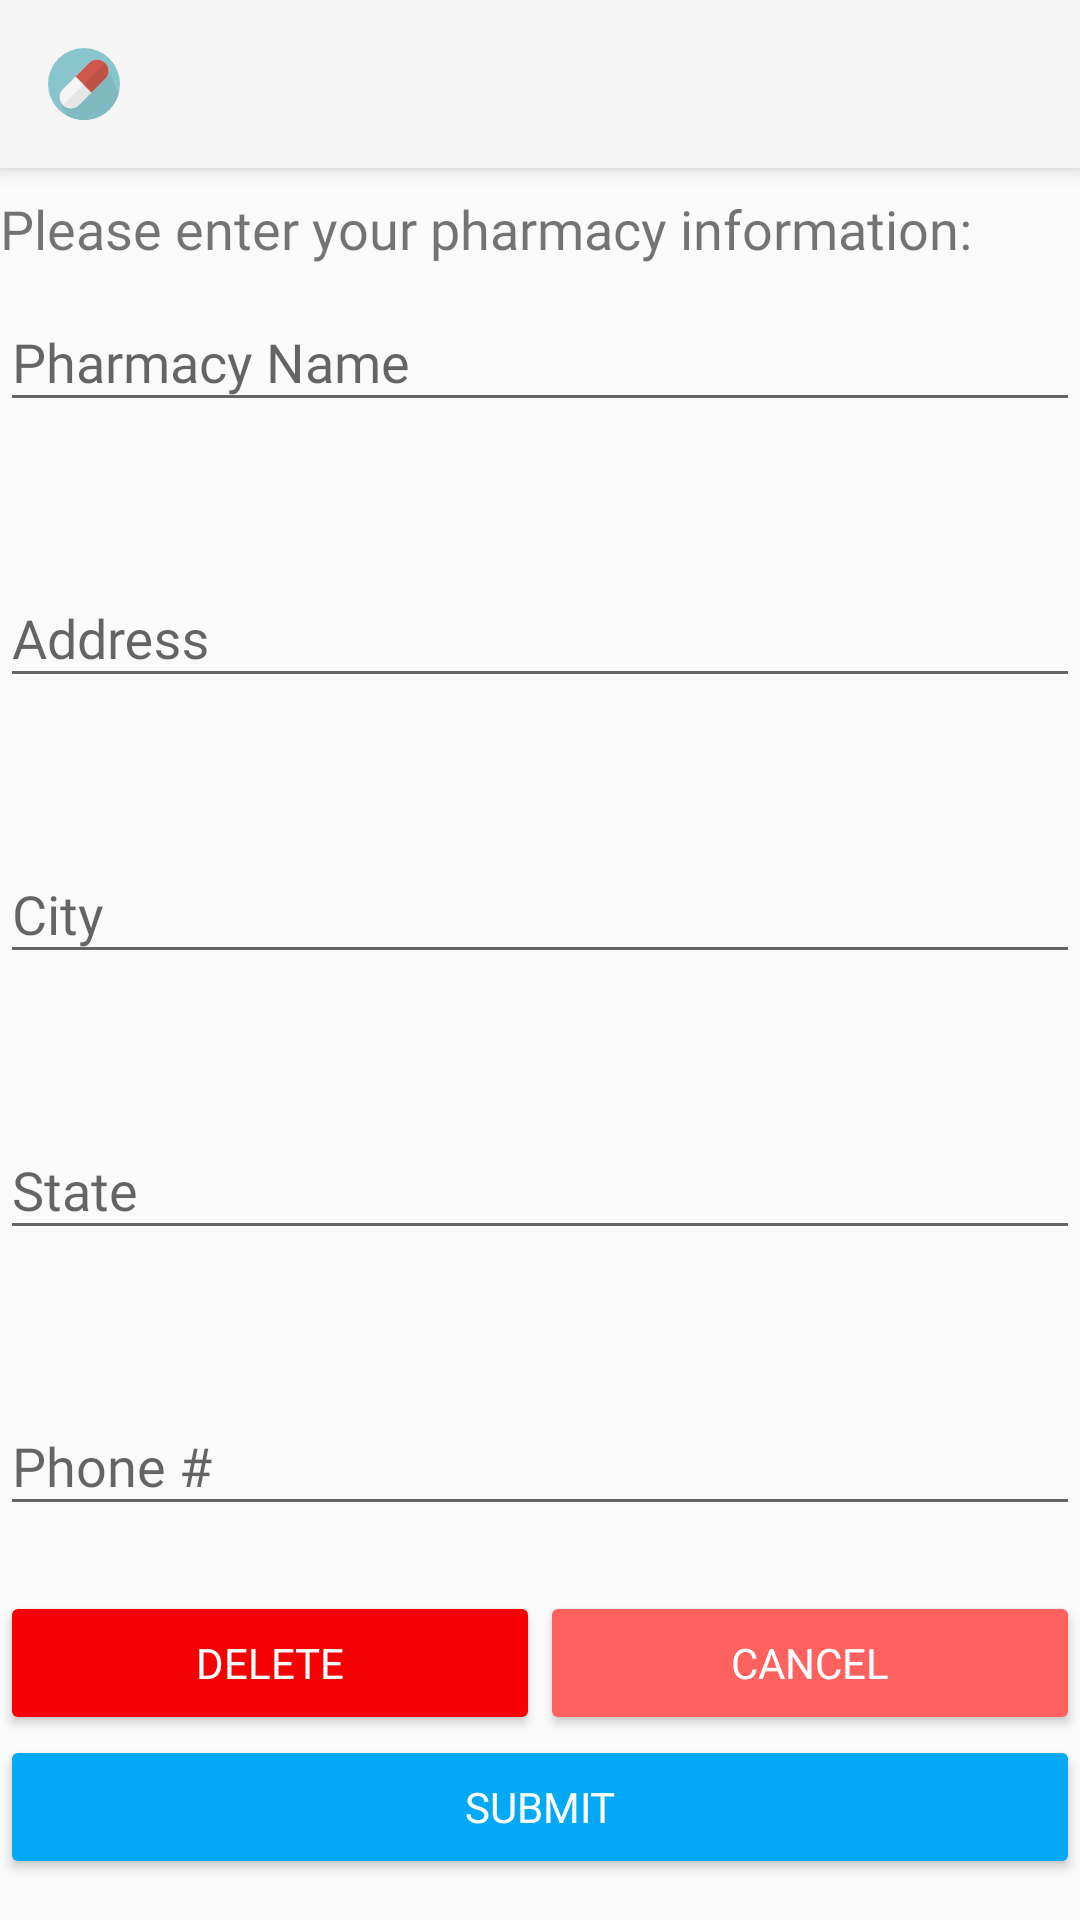

This screen was rendered from an Android layout file. Write that file and the resources it references.
<!-- AndroidManifest.xml: application theme Theme.AppCompat.Light.NoActionBar -->
<!-- res/layout/activity_update_pharmacy.xml -->
<?xml version="1.0" encoding="utf-8"?>
<android.support.constraint.ConstraintLayout
    xmlns:android="http://schemas.android.com/apk/res/android"
    xmlns:app="http://schemas.android.com/apk/res-auto"
    xmlns:tools="http://schemas.android.com/tools"
    android:layout_width="match_parent"
    android:layout_height="match_parent"
    tools:layout_editor_absoluteY="81dp">

    <android.support.v7.widget.Toolbar
        android:id="@+id/my_toolbar"
        android:layout_width="match_parent"
        android:layout_height="?attr/actionBarSize"
        android:background="?attr/colorPrimary"
        android:elevation="4dp"
        android:theme="@style/MyActionBar"
        app:popupTheme="@style/ThemeOverlay.AppCompat.Light"/>

    <LinearLayout
        android:layout_width="match_parent"
        android:layout_height="541dp"
        android:layout_marginBottom="8dp"
        android:layout_marginTop="8dp"
        android:orientation="vertical"
        android:paddingTop="?android:attr/actionBarSize"
        app:layout_constraintBottom_toBottomOf="parent"
        app:layout_constraintTop_toTopOf="parent"
        app:layout_constraintVertical_bias="0.0"
        tools:ignore="MissingConstraints"
        tools:layout_editor_absoluteX="0dp">

        <TextView
            android:id="@+id/textView"
            android:layout_width="match_parent"
            android:layout_height="wrap_content"
            android:fontFamily="@font/montserrat"
            android:text="@string/please_enter_your_pharmacy_information"
            android:textSize="18sp" />

        <android.support.design.widget.TextInputLayout
            android:layout_width="match_parent"
            android:layout_height="0dp"
            android:layout_weight=".2">

            <android.support.design.widget.TextInputEditText
                android:id="@+id/up_phar_name"
                android:layout_width="match_parent"
                android:layout_height="wrap_content"
                android:fontFamily="@font/montserrat"
                android:hint="@string/pharmacy_name"
                android:singleLine="true" />
        </android.support.design.widget.TextInputLayout>

        <android.support.design.widget.TextInputLayout
            android:layout_width="match_parent"
            android:layout_height="0dp"
            android:layout_weight=".2">

            <android.support.design.widget.TextInputEditText
                android:id="@+id/up_phar_street"
                android:layout_width="match_parent"
                android:layout_height="wrap_content"
                android:fontFamily="@font/montserrat"
                android:hint="@string/address" />
        </android.support.design.widget.TextInputLayout>

        <android.support.design.widget.TextInputLayout
            android:layout_width="match_parent"
            android:layout_height="0dp"
            android:layout_weight=".2">

            <android.support.design.widget.TextInputEditText
                android:id="@+id/up_phar_city"
                android:layout_width="match_parent"
                android:layout_height="wrap_content"
                android:fontFamily="@font/montserrat"
                android:hint="@string/city" />
        </android.support.design.widget.TextInputLayout>

        <android.support.design.widget.TextInputLayout
            android:layout_width="match_parent"
            android:layout_height="0dp"
            android:layout_weight=".2">

            <android.support.design.widget.TextInputEditText
                android:id="@+id/up_phar_state"
                android:layout_width="match_parent"
                android:layout_height="wrap_content"
                android:fontFamily="@font/montserrat"
                android:hint="@string/state"
                android:singleLine="true" />
        </android.support.design.widget.TextInputLayout>

        <android.support.design.widget.TextInputLayout
            android:layout_width="match_parent"
            android:layout_height="0dp"
            android:layout_weight=".2">

            <android.support.design.widget.TextInputEditText
                android:id="@+id/up_phar_phone"
                android:layout_width="match_parent"
                android:layout_height="wrap_content"
                android:fontFamily="@font/montserrat"
                android:hint="@string/phone"
                android:singleLine="true" />
        </android.support.design.widget.TextInputLayout>

    </LinearLayout>

    <LinearLayout
        android:layout_width="match_parent"
        android:layout_height="wrap_content"
        android:layout_marginBottom="8dp"
        android:layout_marginTop="8dp"
        android:orientation="vertical"
        app:layout_constraintBottom_toBottomOf="parent"
        app:layout_constraintTop_toTopOf="parent"
        app:layout_constraintVertical_bias="0.989"
        tools:ignore="MissingConstraints"
        tools:layout_editor_absoluteX="0dp">

        <LinearLayout
            android:layout_width="match_parent"
            android:layout_height="wrap_content"
            android:layout_weight="1"
            android:orientation="horizontal">

            <Button
                android:id="@+id/up_phar_delete"
                android:layout_width="0dp"
                android:layout_height="wrap_content"
                android:layout_weight=".5"
                android:fontFamily="@font/montserrat"
                android:text="@string/delete"
                android:theme="@style/DangerButton" />

            <Button
                android:id="@+id/up_phar_cancel"
                android:layout_width="0dp"
                android:layout_height="wrap_content"
                android:layout_weight=".5"
                android:fontFamily="@font/montserrat"
                android:text="@string/cancel"
                android:theme="@style/AngryButton"
                tools:layout_editor_absoluteX="0dp"
                tools:layout_editor_absoluteY="413dp" />

        </LinearLayout>

        <Button
            android:id="@+id/up_phar_submit"
            android:layout_width="match_parent"
            android:layout_height="wrap_content"
            android:layout_weight="1"
            android:fontFamily="@font/montserrat"
            android:text="@string/submit"
            android:theme="@style/PrimaryButton"
            tools:layout_editor_absoluteX="142dp"
            tools:layout_editor_absoluteY="412dp" />
    </LinearLayout>

</android.support.constraint.ConstraintLayout>
<!-- resources referenced by this layout -->
<resources>
  <string name="address">Address</string>
  <string name="cancel">Cancel</string>
  <string name="city">City</string>
  <string name="delete">Delete</string>
  <string name="pharmacy_name">Pharmacy Name</string>
  <string name="phone">Phone #</string>
  <string name="please_enter_your_pharmacy_information">Please enter your pharmacy information:</string>
  <string name="state">State</string>
  <string name="submit">Submit</string>
  <style name="AngryButton" parent="Theme.AppCompat">
          <item name="colorButtonNormal">@color/colorPrimaryRed</item>
          <item name="colorControlHighlight">@color/colorWhite</item>
      </style>
  <style name="DangerButton" parent="Theme.AppCompat">
          <item name="colorButtonNormal">@color/colorAngryRed</item>
          <item name="colorControlHighlight">@color/colorWhite</item>
      </style>
  <style name="MyActionBar" parent="@style/Widget.AppCompat.Light.ActionBar.Solid.Inverse">
          <item name="android:icon">@drawable/ic_medicine</item>
          <item name="logo">@drawable/ic_medicine</item>
          <item name="displayOptions">useLogo|showHome|showTitle</item>
      </style>
  <style name="PrimaryButton" parent="Theme.AppCompat">
          <item name="colorButtonNormal">@color/colorPrimary</item>
          <item name="colorControlHighlight">@color/colorAccent</item>
      </style>
  <color name="colorPrimaryRed">#ff6060</color>
  <color name="colorWhite">#ffffff</color>
  <color name="colorAngryRed">#f50303</color>
  <!-- drawable ic_medicine: vector/xml drawable (drawable, 6084 chars, omitted) -->
  <color name="colorPrimary">#03a9f4</color>
  <color name="colorAccent">#ff61a0</color>
</resources>
